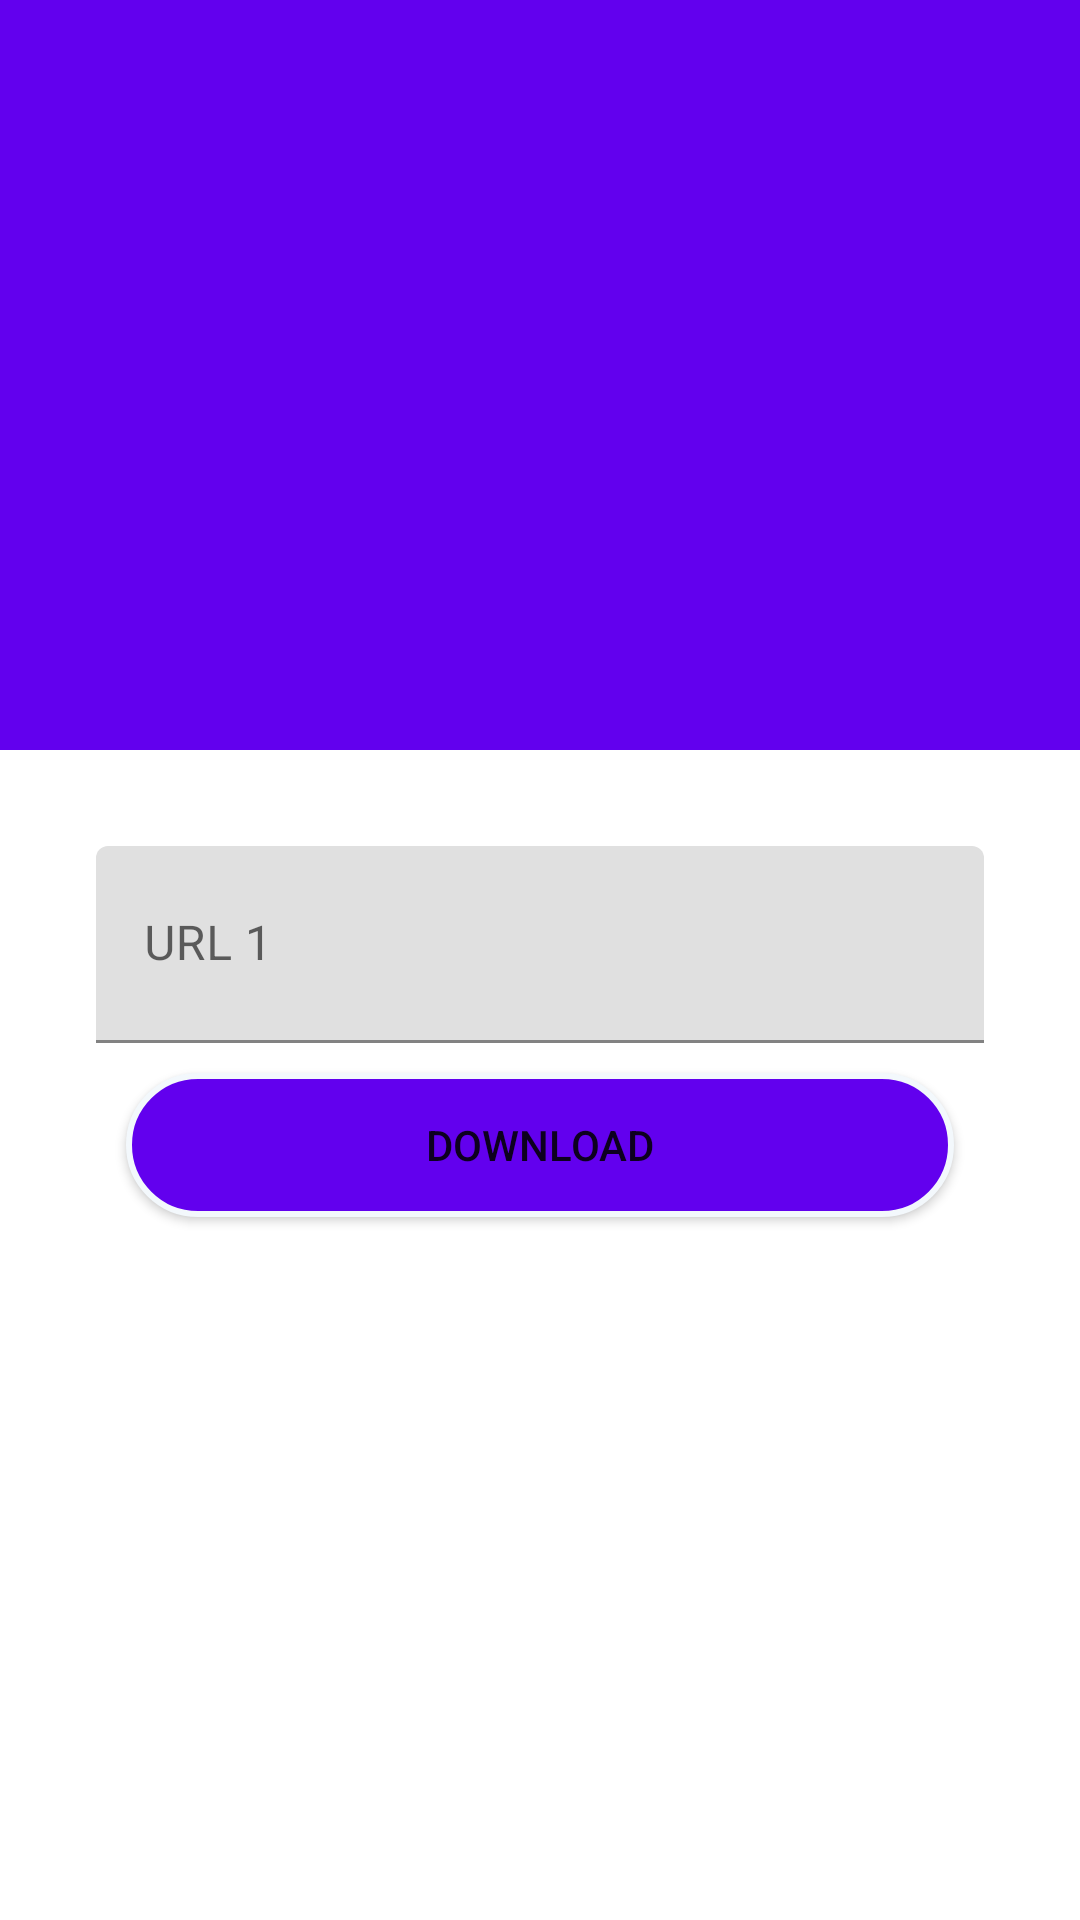

This screen was rendered from an Android layout file. Write that file and the resources it references.
<!-- AndroidManifest.xml: application theme AppTheme -->
<!-- res/layout/activity_download.xml -->
<?xml version="1.0" encoding="utf-8"?>
<androidx.coordinatorlayout.widget.CoordinatorLayout
    xmlns:android="http://schemas.android.com/apk/res/android"
    xmlns:app="http://schemas.android.com/apk/res-auto"
    xmlns:tools="http://schemas.android.com/tools"
    android:layout_width="match_parent"
    android:layout_height="match_parent"
    android:fitsSystemWindows="true"
    tools:context=".DownloadActivity">
    
    <androidx.core.widget.NestedScrollView
        android:layout_width="match_parent"
        android:layout_height="match_parent"
        android:clipToPadding="false"
        app:layout_behavior="com.google.android.material.appbar.AppBarLayout$ScrollingViewBehavior">
      <LinearLayout
          android:id="@+id/download_linear"
          android:layout_width="match_parent"
          android:layout_height="match_parent"
          android:background="#f2f2f2"
          android:orientation="vertical"
          android:gravity="center"
          android:padding="@dimen/fragment_linear_padding"
          android:visibility="gone">
          <TextView
              android:layout_width="match_parent"
              android:layout_height="wrap_content"
              android:id="@+id/download_tv_info"
              android:textSize="@dimen/fragment_tv_text_size"
              android:layout_marginBottom="@dimen/fragment_tv_margin_bottom"
              android:gravity="center" />
          <ProgressBar
              android:id="@+id/download_pb_download"
              style="?android:attr/progressBarStyleHorizontal"
              android:layout_width="match_parent"
              android:layout_height="@dimen/fragment_pb_height" />







      </LinearLayout>
    </androidx.core.widget.NestedScrollView>
    
    <androidx.core.widget.NestedScrollView
        android:layout_width="match_parent"
        android:layout_height="match_parent"
        android:clipToPadding="false"
        app:layout_behavior="com.google.android.material.appbar.AppBarLayout$ScrollingViewBehavior">
        
        <LinearLayout
            android:layout_width="match_parent"
            android:layout_height="wrap_content"
            android:orientation="vertical"
            android:layout_margin="@dimen/download_linear_hor_margin"
            android:weightSum="1"
            android:padding="@dimen/download_linear_padding">
            <com.google.android.material.textfield.TextInputLayout
                android:layout_width="match_parent"
                android:layout_height="wrap_content"
                android:layout_weight="1"
                app:errorTextColor="@color/colorAccent">
                <com.google.android.material.textfield.TextInputEditText
                    android:layout_width="match_parent"
                    android:layout_height="wrap_content"
                    android:id="@+id/download_et_firstURL"
                    android:hint="@string/download_et_url1"
                    android:tooltipText="Name"
                    tools:targetApi="o"
                    android:inputType="textUri"
                    android:drawableLeft="@drawable/link"
                    android:drawablePadding="@dimen/download_link_padding"
                    android:paddingBottom="@dimen/download_link_bottom_padding"
                    android:gravity="center_vertical"
                    />
            </com.google.android.material.textfield.TextInputLayout>
            
            
            <Button
                android:layout_width="match_parent"
                android:layout_height="wrap_content"
                android:id="@+id/download_btn_download"
                android:text="@string/download_btn_download"
                android:layout_margin="10dp"
                android:background="@drawable/btn_download"/>
            <Button
                android:layout_width="match_parent"
                android:layout_height="wrap_content"
                android:id="@+id/download_btn_test"
                android:layout_margin="10dp"
                android:text="done"
                android:visibility="gone"
                android:background="@drawable/btn_download"/>
        
        </LinearLayout>
    </androidx.core.widget.NestedScrollView>
    <com.google.android.material.appbar.AppBarLayout
        android:layout_width="match_parent"
        android:layout_height="@dimen/download_appbar_height"
        android:fitsSystemWindows="true"
        app:layout_constraintTop_toTopOf="parent">
        
        <com.google.android.material.appbar.CollapsingToolbarLayout
            android:layout_width="match_parent"
            android:layout_height="match_parent"
            android:fitsSystemWindows="true"
            app:contentScrim="@color/colorPrimary"
            app:expandedTitleMarginEnd="@dimen/download_coll_expanded_end"
            app:expandedTitleMarginStart="@dimen/download_coll_expanded_start"
            app:layout_scrollFlags="scroll|exitUntilCollapsed">
            
            <androidx.appcompat.widget.Toolbar
                android:layout_width="match_parent"
                android:layout_height="?actionBarSize"
                android:id="@+id/download_toolbar"
                app:layout_collapseMode="pin"/>
        
        </com.google.android.material.appbar.CollapsingToolbarLayout>
    </com.google.android.material.appbar.AppBarLayout>
</androidx.coordinatorlayout.widget.CoordinatorLayout>
<!-- resources referenced by this layout -->
<resources>
  <dimen name="download_appbar_height">250dp</dimen>
  <dimen name="download_coll_expanded_end">26dp</dimen>
  <dimen name="download_coll_expanded_start">10dp</dimen>
  <dimen name="download_linear_hor_margin">16dp</dimen>
  <dimen name="download_linear_padding">16dp</dimen>
  <dimen name="download_link_bottom_padding">20dp</dimen>
  <dimen name="download_link_padding">16dp</dimen>
  <dimen name="fragment_linear_padding">20dp</dimen>
  <dimen name="fragment_pb_height">20dp</dimen>
  <dimen name="fragment_tv_margin_bottom">16dp</dimen>
  <dimen name="fragment_tv_text_size">30sp</dimen>
  <!-- drawable btn_download (drawable) -->
  <?xml version="1.0" encoding="utf-8"?>
  <selector xmlns:android="http://schemas.android.com/apk/res/android">
  <item android:state_pressed="true"
      android:drawable="@drawable/btn_true"/>
      <item android:state_pressed="false"
          android:drawable="@drawable/btn_false"/>
  
  </selector>
  <string name="download_btn_download">download</string>
  <string name="download_et_url1">URL 1</string>
  <style name="AppTheme" parent="Theme.MaterialComponents.Light.NoActionBar">
          
          <item name="colorPrimary">@color/colorPrimary</item>
          <item name="colorPrimaryDark">
              @color/colorPrimaryDark
          </item>
          <item name="colorAccent">@color/colorAccent</item>
      </style>
  <!-- drawable btn_true (drawable) -->
  <?xml version="1.0" encoding="utf-8"?>
  <shape xmlns:android="http://schemas.android.com/apk/res/android">
  <corners android:radius="100dp"/>
      <stroke android:color="#f3f8fc" android:width="2dp"/>
      <solid android:color="@color/cardview_dark_background"/>
      <padding android:right="5dp" android:top="5dp" android:left="5dp" android:bottom="5dp"/>
  </shape>
  <!-- drawable btn_false (drawable) -->
  <?xml version="1.0" encoding="utf-8"?>
  <shape xmlns:android="http://schemas.android.com/apk/res/android">
  <corners android:radius="100dp"/>
      <stroke android:color="#f3f8fc" android:width="2dp"/>
      <solid android:color="@color/colorPrimary"/>
      <padding android:right="5dp" android:top="5dp" android:left="5dp" android:bottom="5dp"/>
  </shape>
  <!-- not gathered from this repository: default colours our renderer supplied (Android Studio template values) -->
  <color name="colorPrimary">#FF6200EE</color>
  <color name="colorPrimaryDark">#FF3700B3</color>
  <color name="colorAccent">#FF03DAC5</color>
</resources>
